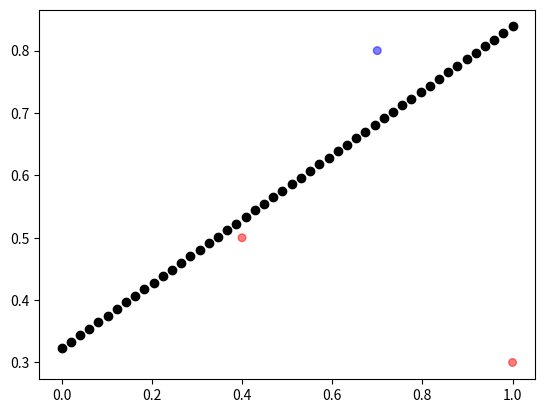

Recreate this plot in Python.
import numpy as np
#import pylab
import matplotlib.pyplot as plt
w=np.array([0, 0, 0])
x=np.array([[1, 1, 0.3],
            [1, 0.4, 0.5],
            [1, 0.7, 0.8]])
target=np.array([1,1,0])
print(target)
def activate(sum):
    if sum>0:
        return 1
    else:
        return 0

for j in range(120):
    for i in range(3):
        if activate(w.T.dot(x[i])) != target[i]:
            if target[i]==1:
                w=w+x[i]
            else:
                w=w-x[i]
    print(j,w)
#colors = ['r' if l>0 else 'b' for l in target]
#plt.scatter(x[:,1],x[:,2], marker='o', c=colors, s=30, alpha = 0.5)
#line, = plt.plot([0.4,1], [1,0.5], color="black", linewidth=2)
#plt.show()

def plot_line(coefs):
    """
    рисует разделяющую прямую, соответствующую весам, переданным в coefs = (weights, bias),
    где weights - ndarray формы (2, 1), bias - число
    """
    w, bias = coefs
    a, b = - w[0][0] / w[1][0], - bias / w[1][0]
    xx = np.linspace(*plt.xlim())
    line.set_data(xx, a*xx + b)
print(w.shape)
print(w[1])
print(w[2])
xx = np.linspace(*plt.xlim())
a=-w[1]/w[2]
b=-1/w[2]
yy=a*xx+b

colors = ['r' if l>0 else 'b' for l in target]
plt.scatter(x[:,1],x[:,2], marker='o', c=colors, s=30, alpha = 0.5)
#line, = plt.plot(xx, yy, color="black", linewidth=2)
plt.scatter(xx, yy, color="black")
plt.show()